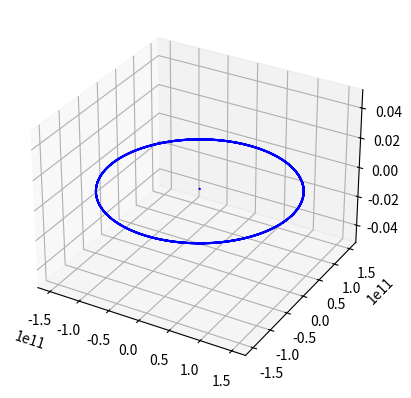

Recreate this plot in Python.
import numpy as np
import matplotlib.pyplot as plt
from mpl_toolkits.mplot3d import Axes3D



m1 = 6e24
m2 = 2e30 ## two bodies, comparable to planet and star

x1_0 = np.array([1.5e11, 0, 0])
x2_0 = np.array([0 , 0, 0 ]) ## define starting positions

v1_0 = np.array([0, 29780, 0])
v2_0 = np.array([0 , 0, 0 ]) ## initial velocities

G = 6.67e-11 ## gravitational constant
dt = 1e4 ## time step

x1 = x1_0.copy()
x2 = x2_0.copy()

v1 = v1_0.copy()
v2 = v2_0.copy()

## F = ma = GMm / r^2
time = 10000
x1_vals = np.zeros((time, 3))
x2_vals = np.zeros((time, 3))
for t in range(time):

    r = x1 - x2 ## displacement vector
    
    a1 = -G * m2 * r / np.dot(r,r)** (3 / 2)
    a2 = -G * m1 * r / np.dot(r,r)** (3 / 2) ## work out accelerations
    
    v1 = v1 + a1 * dt 
    v2 = v2 + a2 * dt ## velocities

    x1 = x1 + v1 * dt
    x2 = x2 + v2 * dt ## update positions

    x1_vals[t] = x1
    x2_vals[t] = x2 ## save pos data



fig = plt.figure()
ax = fig.add_subplot(111, projection = '3d')

ax.plot3D(x1_vals[:, 0], x1_vals[:, 1], x1_vals[:, 2], color='blue')
ax.plot3D(x2_vals[:, 0], x2_vals[:, 1], x2_vals[:, 2], color='blue')

x1_vals
